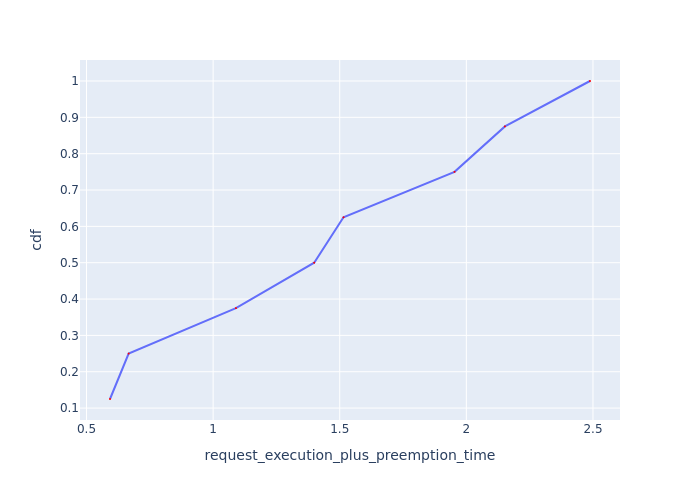

The file beside this chart, header and first rows:
Request Id, request_execution_plus_preemption_time, cdf
0_7, 0.5929, 0.125
0_6, 0.6665, 0.25
0_2, 1.09, 0.375
0_3, 1.399, 0.5
0_4, 1.515, 0.625
0_1, 1.953, 0.75
0_5, 2.152, 0.875
0_0, 2.488, 1.0
